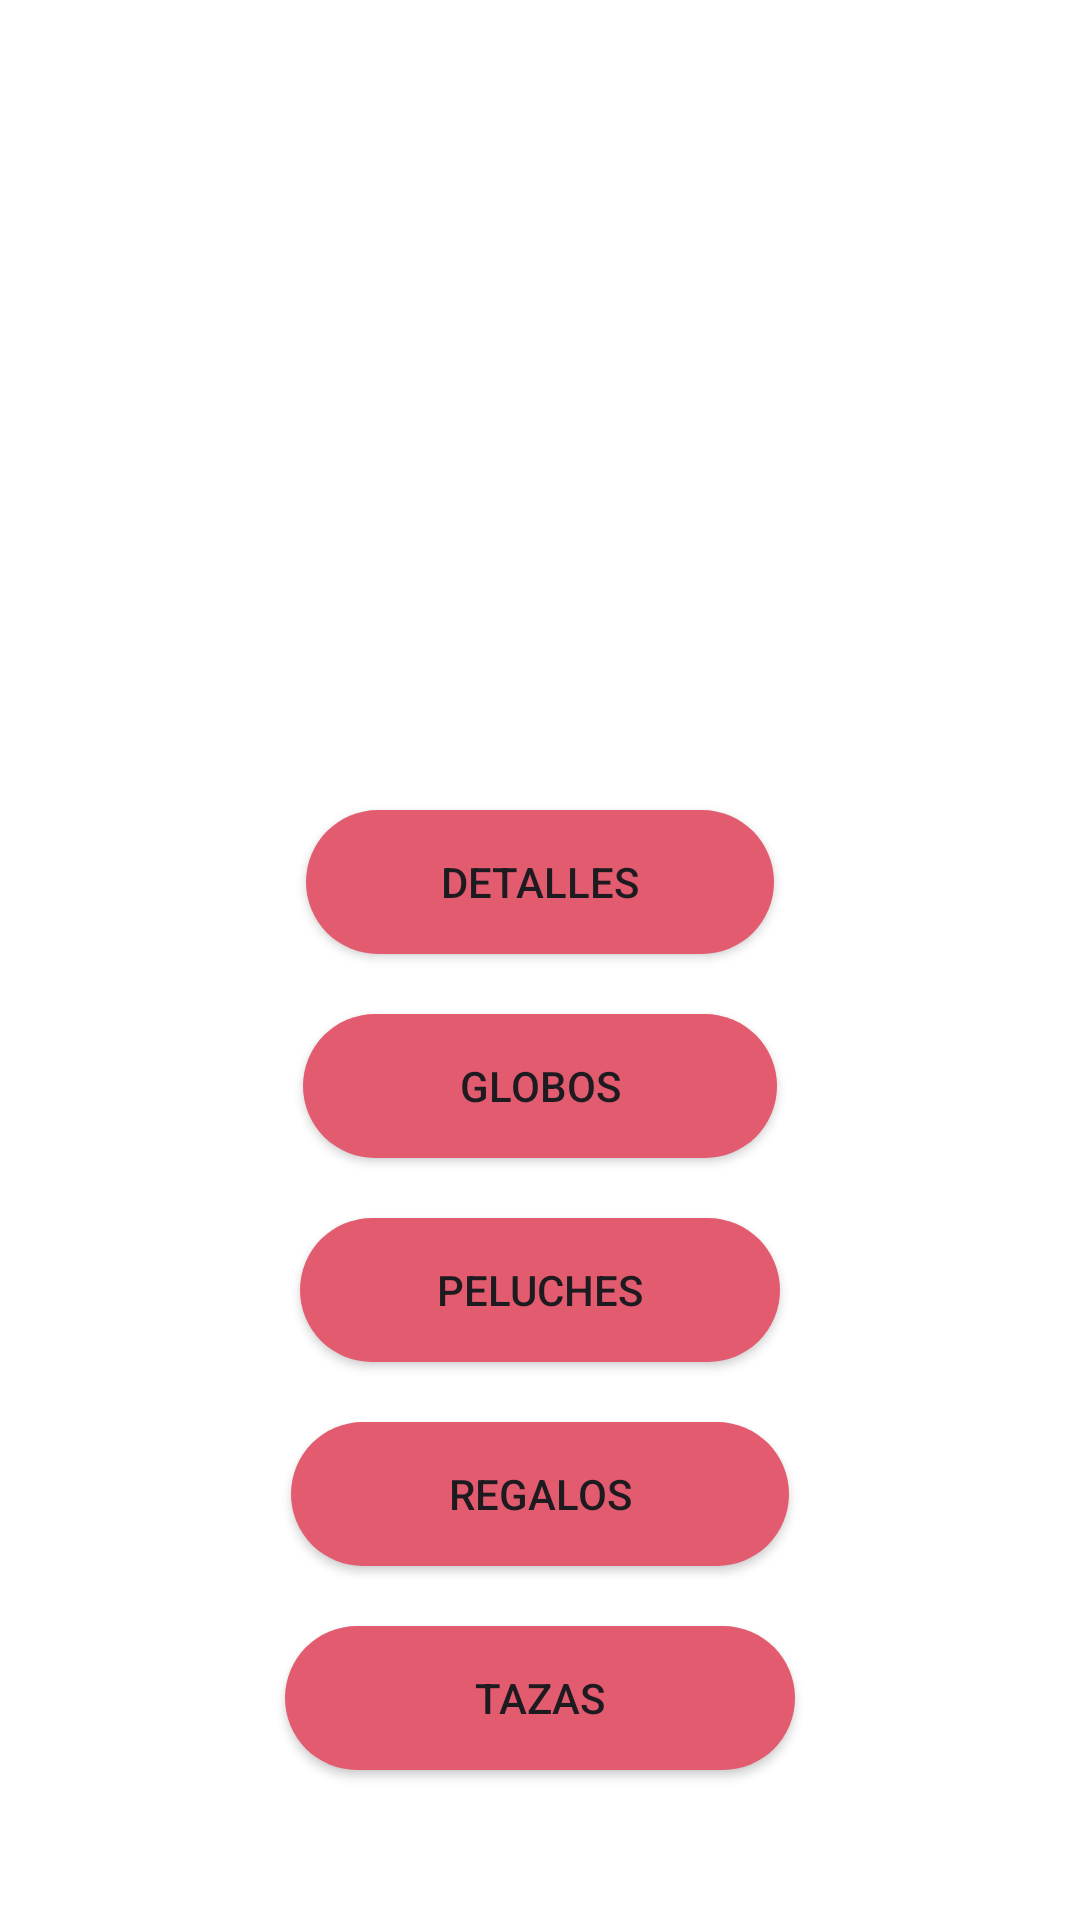

The Android layout XML behind this screen, and the referenced resources:
<!-- AndroidManifest.xml: application theme Theme.ExamenUn2 -->
<!-- res/layout/activity_principal.xml -->
<?xml version="1.0" encoding="utf-8"?>
<LinearLayout xmlns:android="http://schemas.android.com/apk/res/android"
    xmlns:tools="http://schemas.android.com/tools"
    android:layout_width="match_parent"
    android:layout_height="match_parent"
    android:orientation="vertical"
    android:background="@color/white"
    tools:context=".Principal">

    <LinearLayout
        android:layout_width="match_parent"
        android:layout_height="wrap_content"
        android:orientation="vertical"
        >

        <ImageView
            android:id="@+id/iv_pelicula_imagen"
            android:layout_width="match_parent"
            android:layout_height="250dp"
            android:src="@drawable/grupo1" />


    </LinearLayout>

    <Button
        android:id="@+id/Detalles"
        android:layout_width="156dp"
        android:layout_height="wrap_content"
        android:layout_gravity="center_horizontal"
        android:layout_marginTop="20dp"
        android:background="@drawable/round_button"
        android:gravity="center"
        android:text="Detalles" />

    <Button
        android:id="@+id/Globos"
        android:layout_width="158dp"
        android:layout_height="wrap_content"
        android:layout_gravity="center_horizontal"
        android:layout_marginTop="20dp"
        android:background="@drawable/round_button"
        android:gravity="center"
        android:text="Globos" />

    <Button
        android:id="@+id/Peluches"
        android:layout_width="160dp"
        android:layout_height="wrap_content"
        android:layout_gravity="center_horizontal"
        android:layout_marginTop="20dp"
        android:background="@drawable/round_button"
        android:gravity="center"
        android:text="Peluches" />

    <Button
        android:id="@+id/Regalos"
        android:layout_width="166dp"
        android:layout_height="wrap_content"
        android:layout_gravity="center_horizontal"
        android:layout_marginTop="20dp"
        android:background="@drawable/round_button"
        android:gravity="center"
        android:text="Regalos" />

    <Button
        android:id="@+id/Tazas"
        android:layout_width="170dp"
        android:layout_height="wrap_content"
        android:layout_gravity="center_horizontal"
        android:layout_marginTop="20dp"
        android:background="@drawable/round_button"
        android:gravity="center"
        android:text="Tazas" />


</LinearLayout>
<!-- resources referenced by this layout -->
<resources>
  <color name="white">#FFFFFFFF</color>
  <!-- drawable round_button (drawable) -->
  <?xml version="1.0" encoding="utf-8"?>
  <selector xmlns:android="http://schemas.android.com/apk/res/android">
      <item>
          <shape  android:shape="rectangle">
              <solid android:color="@color/colorBTN"/>
              <corners android:radius="50dp"/>
          </shape>
      </item>
  </selector>
  <style name="Theme.ExamenUn2" parent="Base.Theme.ExamenUn2" />
  <color name="colorBTN">#E35B6F</color>
  <style name="Base.Theme.ExamenUn2" parent="Theme.Material3.DayNight.NoActionBar">
          
          
      </style>
</resources>
